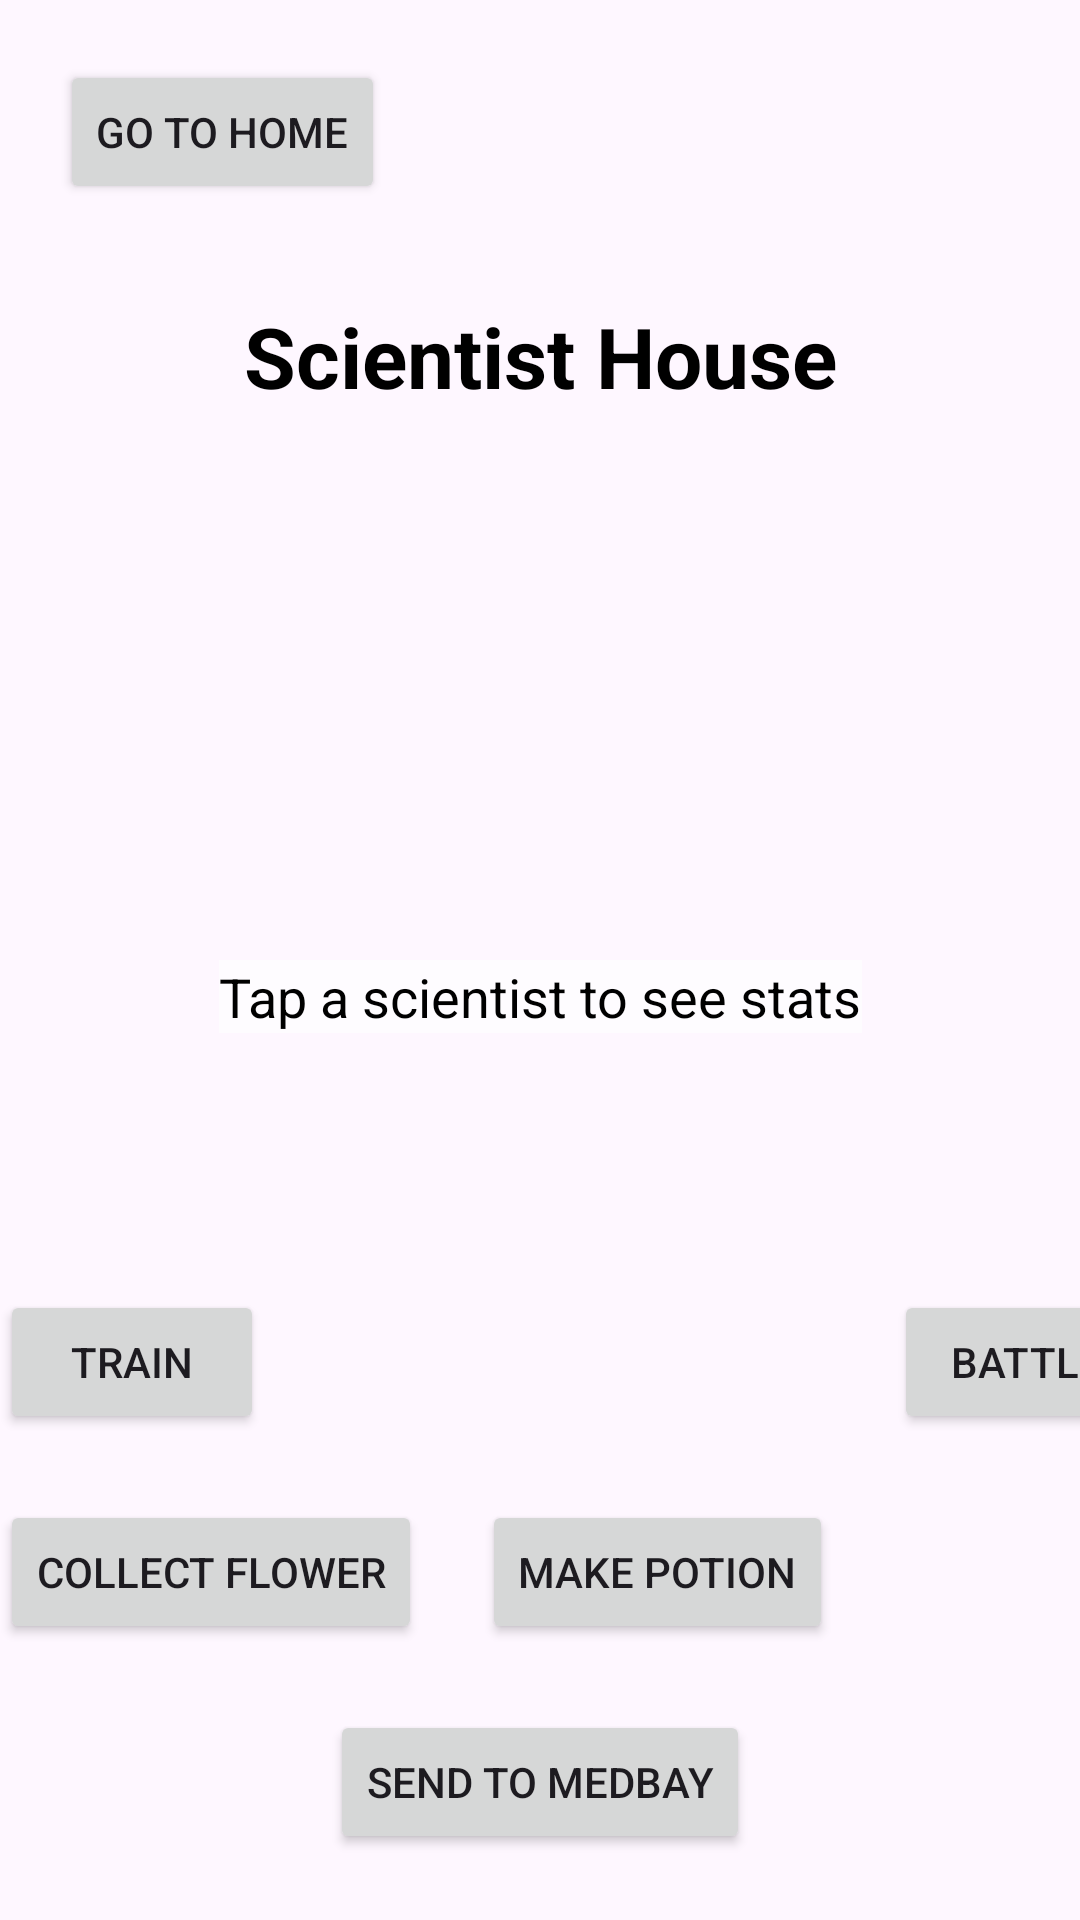

Produce the Android XML layout that renders to this screen, including the resource entries it uses.
<!-- AndroidManifest.xml: application theme Theme.SpaceCandyGame -->
<!-- res/layout/fragment_scientist_house.xml -->
<?xml version="1.0" encoding="utf-8"?>
<androidx.constraintlayout.widget.ConstraintLayout
    xmlns:android="http://schemas.android.com/apk/res/android"
    xmlns:app="http://schemas.android.com/apk/res-auto"
    android:id="@+id/scientistLayout"
    android:layout_width="match_parent"
    android:layout_height="match_parent"
    android:background="@drawable/homes">


    <Button
        android:id="@+id/goToStartButton"
        android:layout_width="wrap_content"
        android:layout_height="wrap_content"
        android:text="Go to Home"
        android:layout_marginTop="20dp"
        android:layout_marginStart="20dp"
        app:layout_constraintTop_toTopOf="parent"
        app:layout_constraintStart_toStartOf="parent" />


    <TextView
        android:id="@+id/scientistHouseTitle"
        android:layout_width="wrap_content"
        android:layout_height="wrap_content"
        android:text="Scientist House"
        android:textSize="28sp"
        android:textStyle="bold"
        android:textColor="#000000"
        android:layout_marginTop="100dp"
        app:layout_constraintTop_toTopOf="parent"
        app:layout_constraintStart_toStartOf="parent"
        app:layout_constraintEnd_toEndOf="parent" />


    <LinearLayout
        android:id="@+id/soldierContainer"
        android:layout_width="wrap_content"
        android:layout_height="wrap_content"
        android:orientation="vertical"
        android:layout_marginTop="170dp"
        app:layout_constraintTop_toTopOf="parent"
        app:layout_constraintStart_toStartOf="parent"
        app:layout_constraintEnd_toEndOf="parent" />


    <TextView
        android:id="@+id/soldierStatsText"
        android:layout_width="wrap_content"
        android:layout_height="wrap_content"
        android:text="Tap a scientist to see stats"
        android:textSize="18sp"
        android:textColor="#000000"
        android:background="#AAFFFFFF"
        android:layout_marginTop="320dp"
        app:layout_constraintTop_toTopOf="parent"
        app:layout_constraintStart_toStartOf="parent"
        app:layout_constraintEnd_toEndOf="parent" />


    <Button
        android:id="@+id/trainButton"
        android:layout_width="wrap_content"
        android:layout_height="wrap_content"
        android:text="Train"
        android:layout_marginTop="430dp"
        android:layout_marginEnd="20dp"
        app:layout_constraintTop_toTopOf="parent"
        app:layout_constraintEnd_toStartOf="@+id/battleButton" />


    <Button
        android:id="@+id/battleButton"
        android:layout_width="wrap_content"
        android:layout_height="wrap_content"
        android:text="Battle"
        android:layout_marginTop="430dp"
        android:layout_marginStart="210dp"
        app:layout_constraintTop_toTopOf="parent"
        app:layout_constraintStart_toEndOf="@+id/trainButton" />


    <Button
        android:id="@+id/collectFlowerButton"
        android:layout_width="wrap_content"
        android:layout_height="wrap_content"
        android:text="Collect Flower"
        android:layout_marginTop="500dp"
        android:layout_marginEnd="20dp"
        app:layout_constraintTop_toTopOf="parent"
        app:layout_constraintEnd_toStartOf="@+id/makePotionButton" />


    <Button
        android:id="@+id/makePotionButton"
        android:layout_width="wrap_content"
        android:layout_height="wrap_content"
        android:text="Make Potion"
        android:layout_marginTop="500dp"
        android:layout_marginStart="20dp"
        app:layout_constraintTop_toTopOf="parent"
        app:layout_constraintStart_toEndOf="@+id/collectFlowerButton" />


    <Button
        android:id="@+id/sendToMedbayButton"
        android:layout_width="wrap_content"
        android:layout_height="wrap_content"
        android:text="Send to Medbay"
        android:layout_marginTop="570dp"
        app:layout_constraintTop_toTopOf="parent"
        app:layout_constraintStart_toStartOf="parent"
        app:layout_constraintEnd_toEndOf="parent" />

</androidx.constraintlayout.widget.ConstraintLayout>
<!-- resources referenced by this layout -->
<resources>
  <style name="Theme.SpaceCandyGame" parent="Base.Theme.SpaceCandyGame" />
  <style name="Base.Theme.SpaceCandyGame" parent="Theme.Material3.DayNight.NoActionBar">
          
          
      </style>
</resources>
